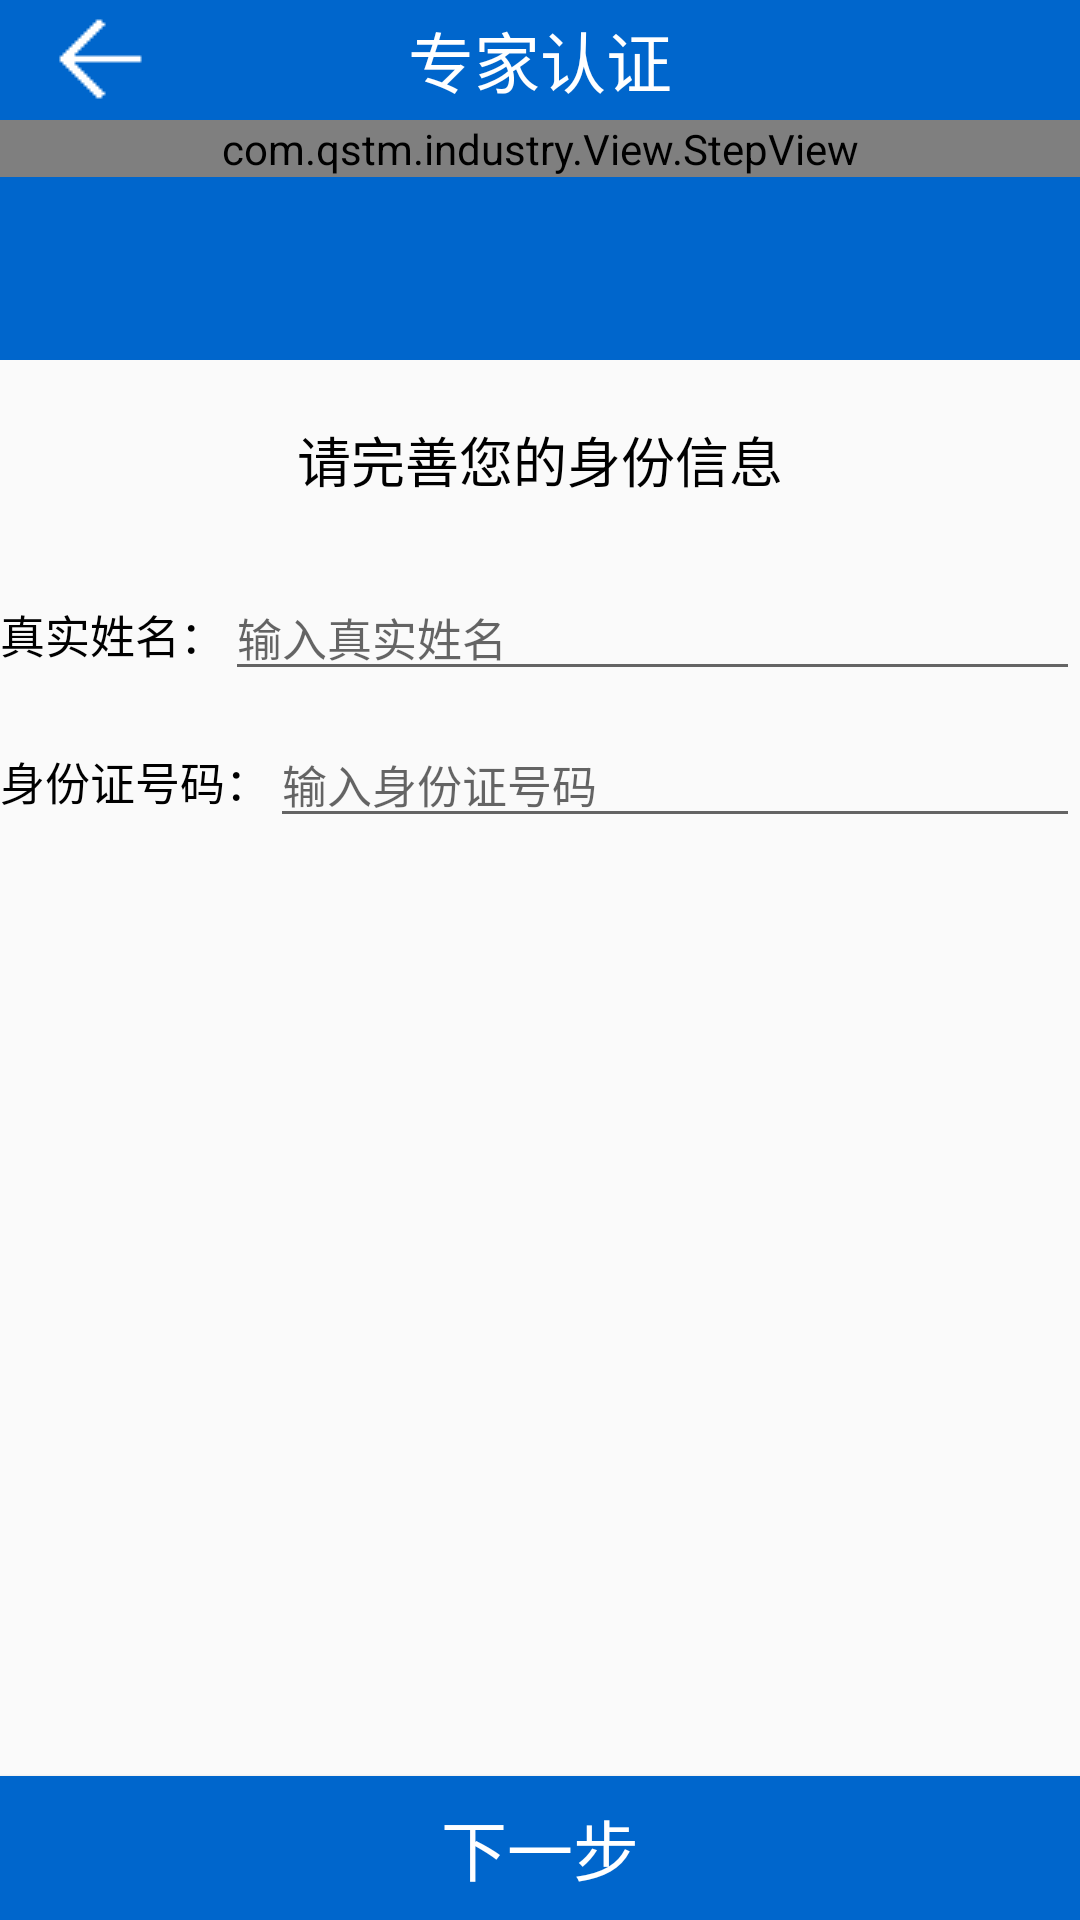

This screen was rendered from an Android layout file. Write that file and the resources it references.
<!-- AndroidManifest.xml: application theme AppTheme -->
<!-- res/layout/activity_certification_identification.xml -->
<?xml version="1.0" encoding="utf-8"?>
<LinearLayout xmlns:android="http://schemas.android.com/apk/res/android"
    xmlns:app="http://schemas.android.com/apk/res-auto"
    android:layout_height="match_parent"
    android:layout_width="match_parent"
    android:orientation="vertical"
    >

    <LinearLayout
        android:layout_width="match_parent"
        android:background="#0066cc"
        android:layout_height="120dp"
        android:orientation="vertical">
        <include
            android:id="@+id/include"
            layout="@layout/title_bar"
            app:layout_constraintEnd_toEndOf="parent"
            app:layout_constraintStart_toStartOf="parent"
            app:layout_constraintTop_toTopOf="parent"/>

        <com.qstm.industry.View.StepView
            android:id="@+id/step_view0"
            android:layout_width="match_parent"
            android:layout_height="wrap_content"
            android:layout_centerInParent="true"
            android:textColor="@android:color/black"
            />

    </LinearLayout>
    <TextView
        android:id="@+id/title_identification"
        android:layout_width="wrap_content"
        android:layout_height="wrap_content"
        android:layout_marginTop="20dp"
        android:layout_marginBottom="5dp"
        android:layout_gravity="center"
        android:text="请完善您的身份信息"
        android:textColor="#000000"
        android:textSize="18sp"
        />
    <LinearLayout
        android:layout_width="match_parent"
        android:layout_height="wrap_content"
        android:layout_marginTop="20dp"
        android:orientation="horizontal"
        >
        <TextView
            android:id="@+id/text_name"
            android:layout_width="wrap_content"
            android:layout_height="wrap_content"
            android:text="真实姓名："
            android:textColor="#000000"
            android:textSize="15sp"
            />
        <EditText
            android:id="@+id/edit_name"
            android:hint="输入真实姓名"
            android:layout_width="match_parent"
            android:layout_height="wrap_content"
            android:textSize="15sp"
            />
    </LinearLayout>

    <LinearLayout
        android:layout_width="match_parent"
        android:layout_height="wrap_content"
        android:layout_marginTop="10dp"
        android:orientation="horizontal"
        >
        <TextView
            android:id="@+id/text_ID"
            android:layout_width="wrap_content"
            android:layout_height="wrap_content"
            android:text="身份证号码："
            android:textColor="#000000"
            android:textSize="15sp"
            />
        <EditText
            android:id="@+id/edit_ID"
            android:hint="输入身份证号码"
            android:layout_width="match_parent"
            android:layout_height="wrap_content"
            android:textSize="15sp"
            />
    </LinearLayout>

    <RelativeLayout
        android:layout_width="match_parent"
        android:layout_height="wrap_content"
        android:orientation="horizontal">
        <Button
            android:id="@+id/bt_next"
            android:layout_width="match_parent"
            android:layout_height="wrap_content"
            android:background="#0066cc"
            android:layout_alignParentBottom="true"
            android:text="下一步"
            android:textColor="#fff"
            android:textSize="22sp" />

    </RelativeLayout>

</LinearLayout>
<!-- res/layout/title_bar.xml (included above) -->
<?xml version="1.0" encoding="utf-8"?>
<RelativeLayout
    xmlns:android="http://schemas.android.com/apk/res/android"
    android:layout_width="match_parent"
    android:layout_height="40dp"
    android:background="#0066CC">

    <ImageButton
        android:id="@+id/title_back"
        android:layout_width="wrap_content"
        android:layout_height="wrap_content"
        android:layout_alignParentStart="true"
        android:layout_alignParentLeft="true"
        android:layout_alignParentTop="true"
        android:layout_marginStart="0dp"
        android:layout_marginLeft="0dp"
        android:layout_marginTop="2dp"
        android:background="@null"
        android:src="@drawable/back" />
    <TextView
        android:layout_width="wrap_content"
        android:layout_height="wrap_content"
        android:text="专家认证"
        android:layout_centerVertical="true"
        android:layout_centerHorizontal="true"
        android:textColor="#fff"
        android:textSize="22sp"
        android:id="@+id/tv_title"
        />
</RelativeLayout>
<!-- resources referenced by this layout -->
<resources>
  <!-- drawable back: png bitmap (drawable, 1873 bytes) -->
  <style name="AppTheme" parent="Base.AppTheme">
      </style>
  <style name="Base.AppTheme" parent="Theme.AppCompat.Light.NoActionBar">
          <item name="colorPrimary">@color/blue</item>
          <item name="colorPrimaryDark">@color/blue_dark</item>
          <item name="colorAccent">@color/red</item>
          <item name="textAllCaps">false</item>
      </style>
  <color name="blue">#3F51B5</color>
  <color name="blue_dark">#303F9F</color>
  <color name="red">#FF4081</color>
</resources>
